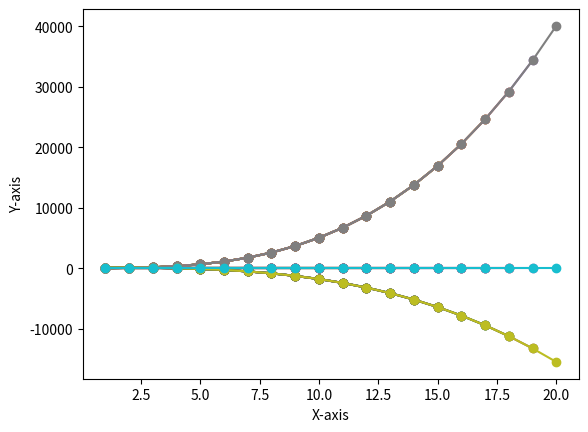

Here is the Python script that generated this plot:
import matplotlib.pyplot as plt

# Initialize empty lists to store y data points for three different functions
y1 = []
y2 = []
y3 = []

# Initialize an empty list to store x data points
x = []

# Loop through the range 1 to 20 (inclusive) to generate data points
for a in range(1, 21):
    # Append the current value of a to the x data points list
    x.append(a)

    # Calculate y data points for three different functions
    i1 = 5 * a ** 3 + 2 * a - 1
    i2 = -2 * a ** 3 + a ** 2 + 100
    i3 = 2 * 3.14 + 20

    # Append the calculated y data points to their respective lists
    y1.append(i1)
    y2.append(i2)
    y3.append(i3)

    # Plot the data points for each function with markers
    plt.plot(x, y1, marker='o')
    plt.plot(x, y2, marker='o')
    plt.plot(x, y3, marker='o')

# Label the x-axis
plt.xlabel('X-axis')

# Label the y-axis
plt.ylabel('Y-axis')

# Display the plot
plt.show()